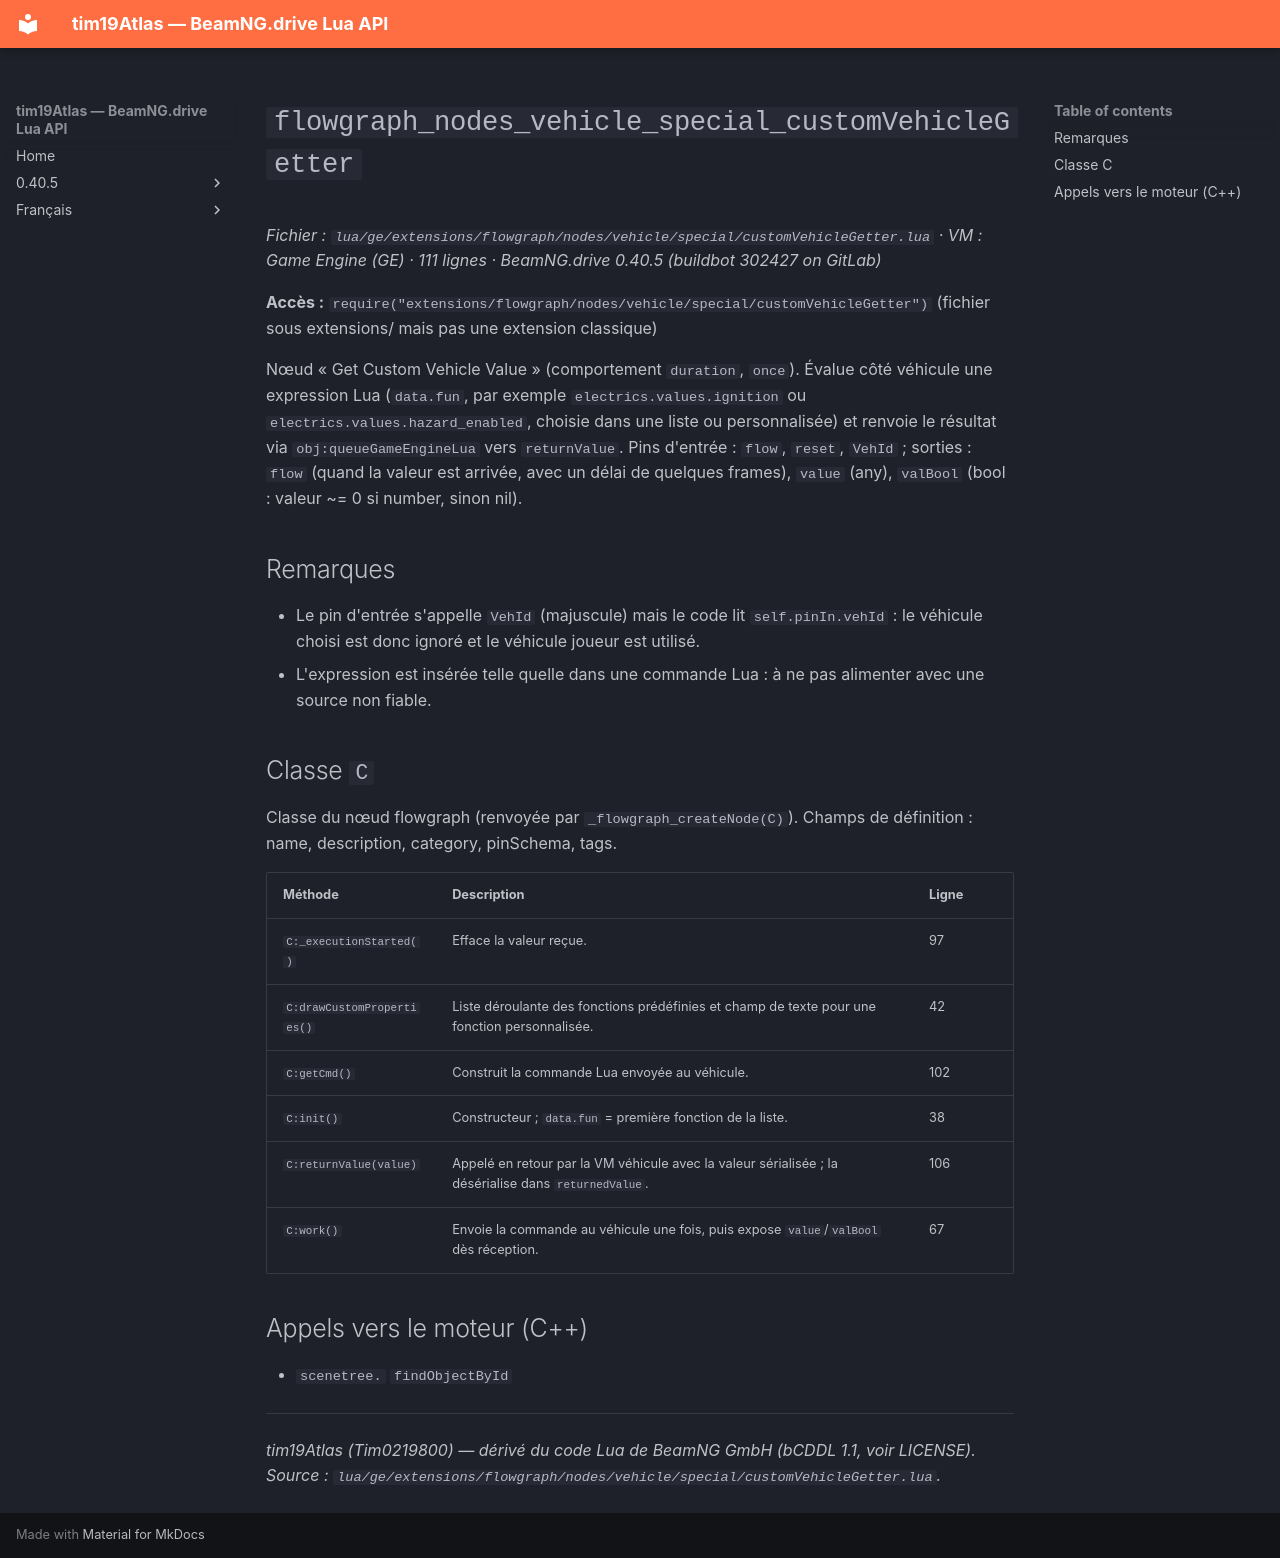

repository: Tim0219800/beamng-lua-atlas · page: fr/0.40.5/ge/extensions/flowgraph/nodes/vehicle/special/customVehicleGetter.html · generator: mkdocs

# `flowgraph_nodes_vehicle_special_customVehicleGetter`

*Fichier : `lua/ge/extensions/flowgraph/nodes/vehicle/special/customVehicleGetter.lua` · VM : Game Engine (GE) · 111 lignes · BeamNG.drive 0.40.5 (buildbot 302427 on GitLab)*

**Accès :** `require("extensions/flowgraph/nodes/vehicle/special/customVehicleGetter")` (fichier sous extensions/ mais pas une extension classique)

Nœud « Get Custom Vehicle Value » (comportement `duration`, `once`). Évalue côté véhicule une expression Lua (`data.fun`, par exemple `electrics.values.ignition` ou `electrics.values.hazard_enabled`, choisie dans une liste ou personnalisée) et renvoie le résultat via `obj:queueGameEngineLua` vers `returnValue`. Pins d'entrée : `flow`, `reset`, `VehId` ; sorties : `flow` (quand la valeur est arrivée, avec un délai de quelques frames), `value` (any), `valBool` (bool : valeur ~= 0 si number, sinon nil).

## Remarques

- Le pin d'entrée s'appelle `VehId` (majuscule) mais le code lit `self.pinIn.vehId` : le véhicule choisi est donc ignoré et le véhicule joueur est utilisé.
- L'expression est insérée telle quelle dans une commande Lua : à ne pas alimenter avec une source non fiable.

## Classe `C`

Classe du nœud flowgraph (renvoyée par `_flowgraph_createNode(C)`). Champs de définition : name, description, category, pinSchema, tags.

| Méthode | Description | Ligne |
|---|---|---|
| `C:_executionStarted()` | Efface la valeur reçue. | 97 |
| `C:drawCustomProperties()` | Liste déroulante des fonctions prédéfinies et champ de texte pour une fonction personnalisée. | 42 |
| `C:getCmd()` | Construit la commande Lua envoyée au véhicule. | 102 |
| `C:init()` | Constructeur ; `data.fun` = première fonction de la liste. | 38 |
| `C:returnValue(value)` | Appelé en retour par la VM véhicule avec la valeur sérialisée ; la désérialise dans `returnedValue`. | 106 |
| `C:work()` | Envoie la commande au véhicule une fois, puis expose `value`/`valBool` dès réception. | 67 |

## Appels vers le moteur (C++)

- `scenetree.` `findObjectById`

---
*tim19Atlas (Tim0219800) — dérivé du code Lua de BeamNG GmbH (bCDDL 1.1, voir LICENSE). Source : `lua/ge/extensions/flowgraph/nodes/vehicle/special/customVehicleGetter.lua`.*
